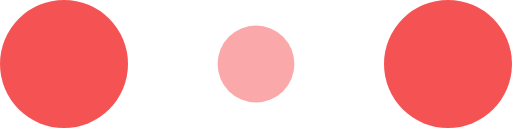
t = 0.00 s
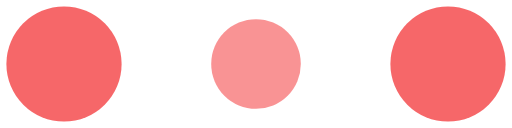
t = 0.10 s
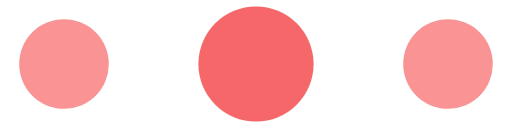
t = 0.30 s
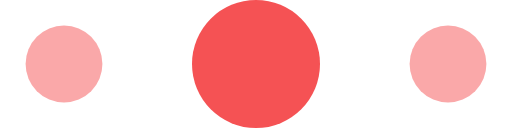
t = 0.40 s
t = 0.50 s: frame unchanged from t = 0.30 s, image omitted
t = 0.70 s: frame unchanged from t = 0.10 s, image omitted

The animated SVG that drew these frames (rendered in a browser with its animation timeline set to each time). Animation: 6 SMIL elements (animate=6); one cycle of 0.80 s, repeats indefinitely.

<!-- By Sam Herbert (@sherb), for everyone. More @ http://goo.gl/7AJzbL -->
<svg width="120" height="30" viewBox="0 0 120 30" xmlns="http://www.w3.org/2000/svg" fill="#f55254">
    <circle cx="15" cy="15" r="15">
        <animate attributeName="r" from="15" to="15"
                 begin="0s" dur="0.8s"
                 values="15;9;15" calcMode="linear"
                 repeatCount="indefinite" />
        <animate attributeName="fill-opacity" from="1" to="1"
                 begin="0s" dur="0.8s"
                 values="1;.5;1" calcMode="linear"
                 repeatCount="indefinite" />
    </circle>
    <circle cx="60" cy="15" r="9" fill-opacity="0.3">
        <animate attributeName="r" from="9" to="9"
                 begin="0s" dur="0.8s"
                 values="9;15;9" calcMode="linear"
                 repeatCount="indefinite" />
        <animate attributeName="fill-opacity" from="0.5" to="0.5"
                 begin="0s" dur="0.8s"
                 values=".5;1;.5" calcMode="linear"
                 repeatCount="indefinite" />
    </circle>
    <circle cx="105" cy="15" r="15">
        <animate attributeName="r" from="15" to="15"
                 begin="0s" dur="0.8s"
                 values="15;9;15" calcMode="linear"
                 repeatCount="indefinite" />
        <animate attributeName="fill-opacity" from="1" to="1"
                 begin="0s" dur="0.8s"
                 values="1;.5;1" calcMode="linear"
                 repeatCount="indefinite" />
    </circle>
</svg>
